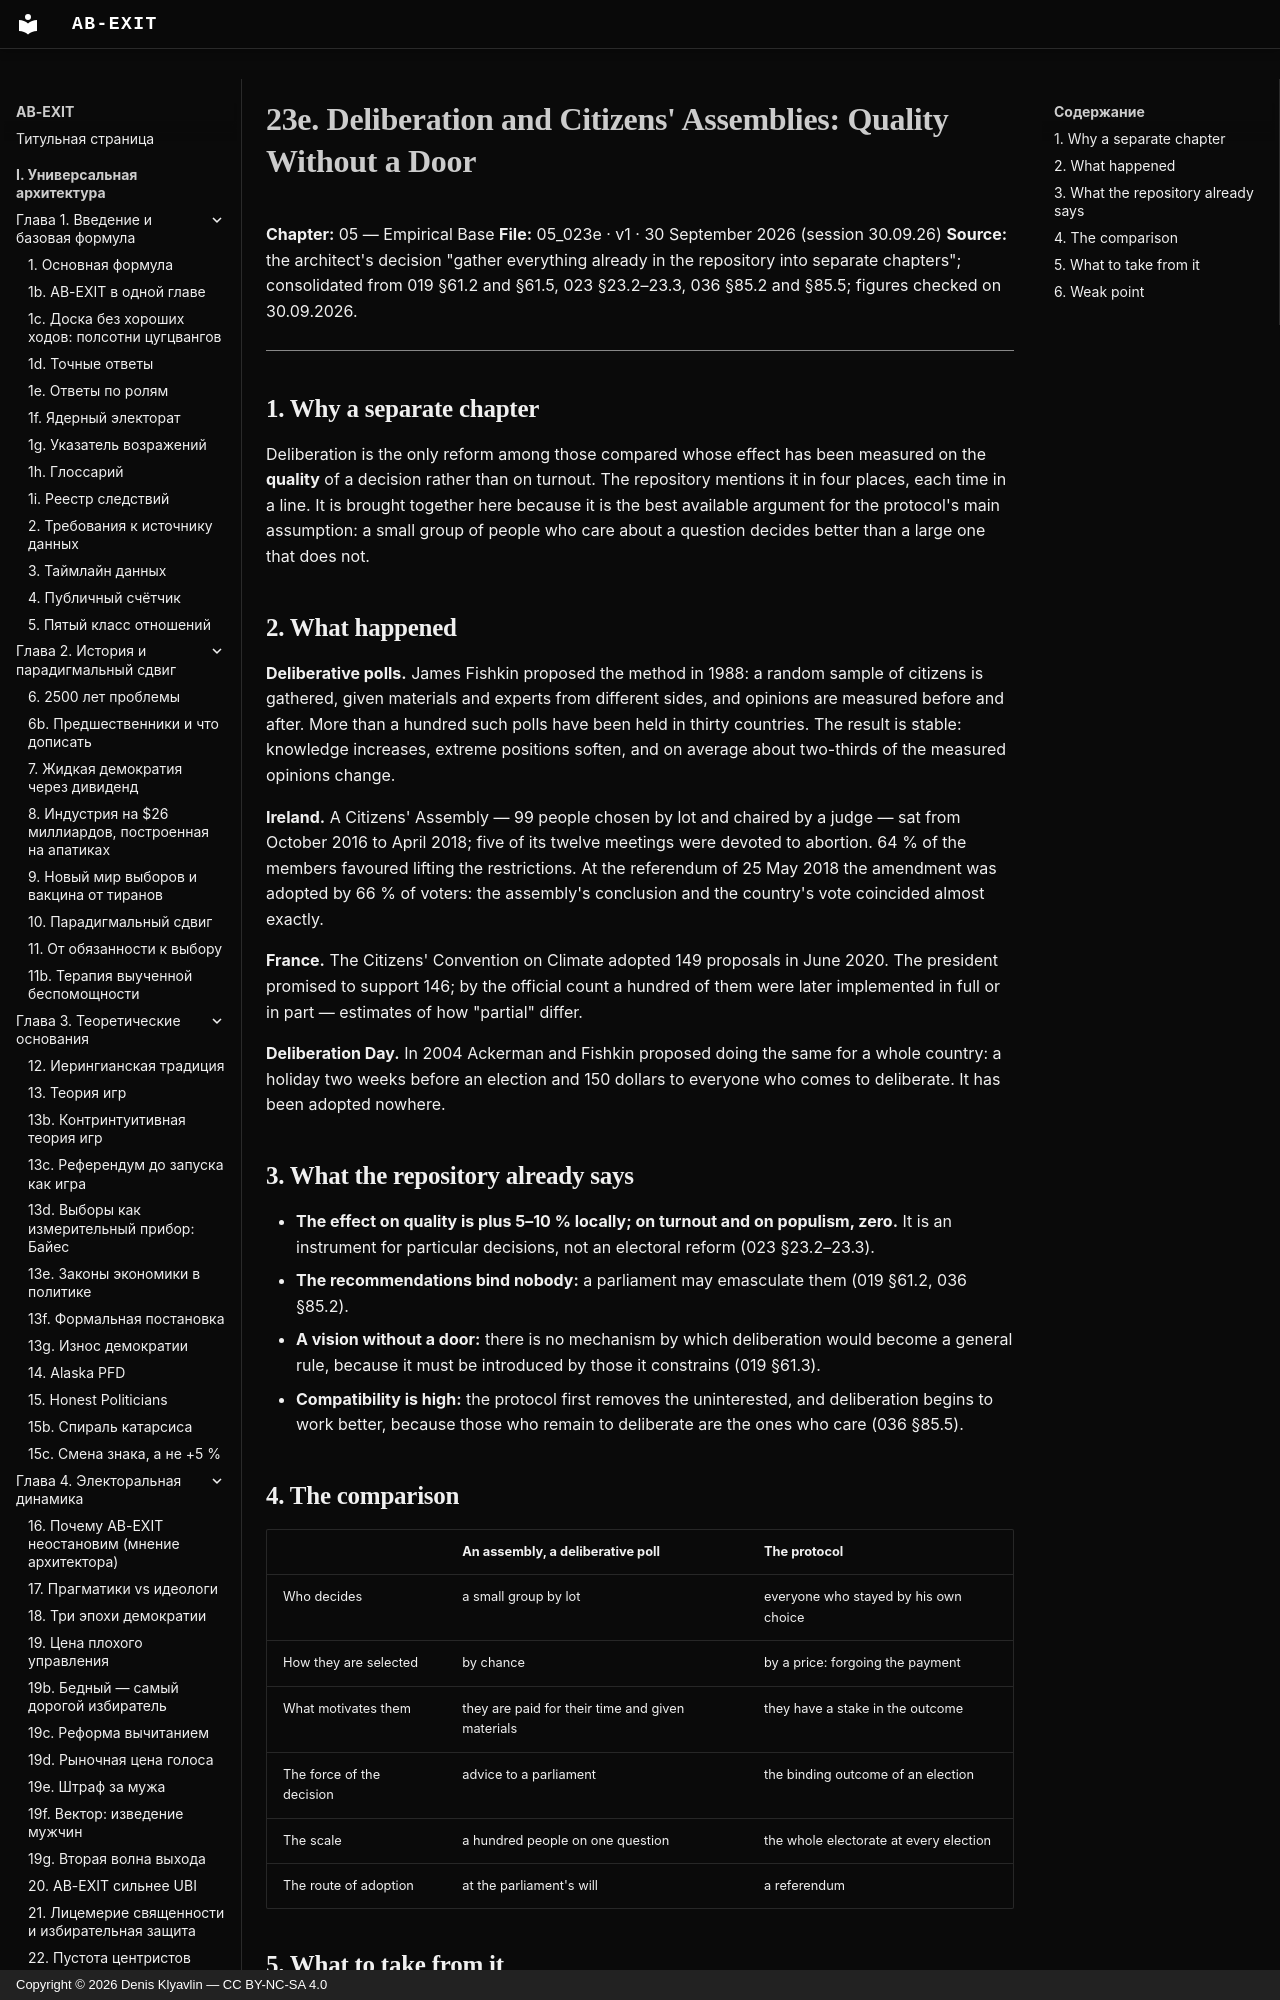

repository: Denis-Kliavlin/ab-exit · page: 05-empirical-base/023e-deliberation-assemblies.en/index.html · generator: mkdocs · copyright: Copyright © 2026 Denis Klyavlin — CC BY-NC-SA 4.0

# 23e. Deliberation and Citizens' Assemblies: Quality Without a Door

**Chapter:** 05 — Empirical Base
**File:** 05_023e · v1 · 30 September 2026 (session 30.09.26)
**Source:** the architect's decision "gather everything already in the repository into separate chapters"; consolidated from 019 §61.2 and §61.5, 023 §23.2–23.3, 036 §85.2 and §85.5; figures checked on 30.09.2026.

---

## 1. Why a separate chapter

Deliberation is the only reform among those compared whose effect has been measured on the **quality** of a decision rather than on turnout. The repository mentions it in four places, each time in a line. It is brought together here because it is the best available argument for the protocol's main assumption: a small group of people who care about a question decides better than a large one that does not.
